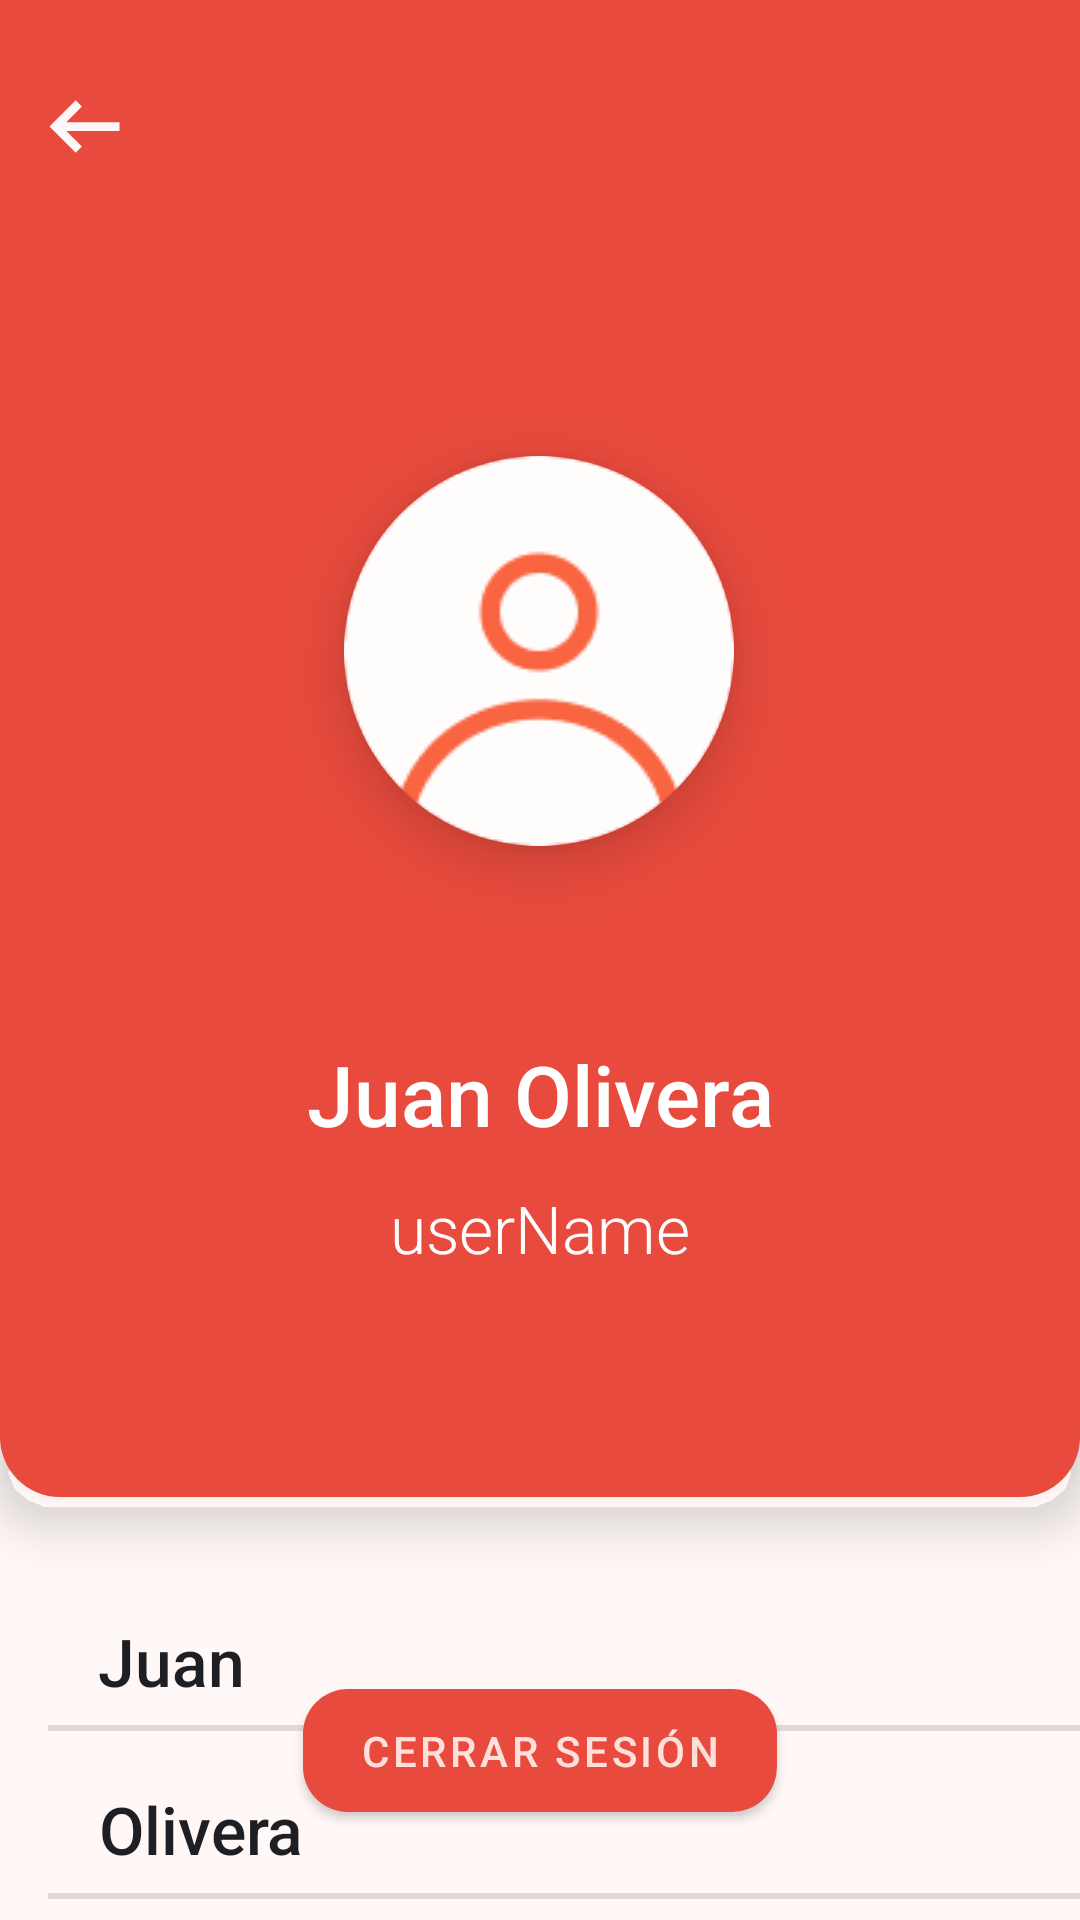

Layout XML and referenced resources for this Android screen:
<!-- AndroidManifest.xml: application theme Theme.ClubBam.Light -->
<!-- res/layout/activity_perfil.xml -->
<?xml version="1.0" encoding="utf-8"?>
<androidx.constraintlayout.widget.ConstraintLayout xmlns:android="http://schemas.android.com/apk/res/android"
    xmlns:app="http://schemas.android.com/apk/res-auto"
    xmlns:tools="http://schemas.android.com/tools"
    android:id="@+id/perfil"
    android:layout_width="match_parent"
    android:layout_height="match_parent"
    android:backgroundTint="@color/colorBackground"
    app:circularflow_defaultRadius="@dimen/cardview_compat_inset_shadow"
    app:circularflow_radiusInDP="100"
    tools:context=".ui.perfil.PerfilActivity">

    <com.google.android.material.appbar.MaterialToolbar
        android:id="@+id/toolbar"
        android:layout_width="match_parent"
        android:layout_height="499dp"
        android:background="@drawable/toolbar_bg"
        android:backgroundTint="@color/colorPrimaryTomato"
        android:elevation="10dp"
        android:paddingTop="14dp"
        app:layout_constraintEnd_toEndOf="parent"
        app:layout_constraintStart_toStartOf="parent"
        app:layout_constraintTop_toTopOf="parent"
        app:navigationIcon="@drawable/outline_arrow_left_alt_24"/>


    <com.google.android.material.imageview.ShapeableImageView
        android:layout_width="wrap_content"
        android:layout_height="wrap_content"
        android:layout_marginTop="152dp"
        android:elevation="12dp"
        app:layout_constraintEnd_toEndOf="parent"
        app:layout_constraintHorizontal_bias="0.498"
        app:layout_constraintStart_toStartOf="@+id/toolbar"
        app:layout_constraintTop_toTopOf="parent"
        app:shapeAppearanceOverlay="@style/ShapeAppearance.App.CircularImageView"
        app:srcCompat="@drawable/avatar" />

    <com.google.android.material.textview.MaterialTextView
        android:id="@+id/tvNombreApellido"
        android:layout_width="305dp"
        android:layout_height="59dp"
        android:layout_marginTop="10dp"
        android:layout_marginBottom="10dp"
        android:elevation="12dp"
        android:paddingTop="10dp"
        android:text="Juan Olivera"
        android:textAlignment="center"
        android:textColor="@color/colorOnSecondary"
        android:textSize="28sp"
        app:fontFamily="sans-serif-medium"
        app:layout_constraintBottom_toBottomOf="@+id/toolbar"
        app:layout_constraintEnd_toEndOf="@+id/toolbar"
        app:layout_constraintStart_toStartOf="@+id/toolbar"
        app:layout_constraintTop_toTopOf="parent"
        app:layout_constraintVertical_bias="0.776"
        />

    <com.google.android.material.textview.MaterialTextView
        android:id="@+id/tvUserName"
        android:layout_width="305dp"
        android:layout_height="59dp"
        android:layout_marginTop="10dp"
        android:layout_marginBottom="10dp"
        android:elevation="12dp"
        android:paddingTop="10dp"
        android:text="userName"
        android:textAlignment="center"
        android:textColor="@color/colorOnSecondary"
        android:textSize="22dp"
        app:fontFamily="sans-serif-light"
        app:layout_constraintBottom_toBottomOf="@+id/toolbar"
        app:layout_constraintEnd_toEndOf="@+id/toolbar"
        app:layout_constraintStart_toStartOf="@+id/toolbar"
        app:layout_constraintTop_toTopOf="parent"
        app:layout_constraintVertical_bias="0.892" />

    <com.google.android.material.textview.MaterialTextView
        android:id="@+id/tvNombreCarnet"
        android:layout_width="308dp"
        android:layout_height="36dp"
        android:layout_marginStart="30dp"
        android:layout_marginTop="40dp"
        android:elevation="12dp"
        android:text="Juan"
        android:textColor="@color/colorText"
        android:textSize="22sp"
        app:fontFamily="sans-serif-medium"
        app:layout_constraintEnd_toEndOf="parent"
        app:layout_constraintHorizontal_bias="0.126"
        app:layout_constraintStart_toStartOf="parent"
        app:layout_constraintTop_toBottomOf="@+id/toolbar" />

    <com.google.android.material.textview.MaterialTextView
        android:id="@+id/tvApellido"
        android:layout_width="308dp"
        android:layout_height="36dp"
        android:layout_marginStart="30dp"
        android:layout_marginTop="20dp"
        android:elevation="12dp"
        android:text="Olivera"
        android:textColor="@color/colorText"
        android:textSize="22sp"
        app:fontFamily="sans-serif-medium"
        app:layout_constraintEnd_toEndOf="parent"
        app:layout_constraintHorizontal_bias="0.13"
        app:layout_constraintStart_toStartOf="parent"
        app:layout_constraintTop_toBottomOf="@+id/tvNombreCarnet" />

    <com.google.android.material.textview.MaterialTextView
        android:id="@+id/tvEmail"
        android:layout_width="308dp"
        android:layout_height="36dp"
        android:layout_marginStart="30dp"
        android:layout_marginTop="20dp"
        android:elevation="12dp"
        android:text="Administrador"
        android:textColor="@color/colorText"
        android:textSize="22sp"
        app:fontFamily="sans-serif-medium"
        app:layout_constraintEnd_toEndOf="parent"
        app:layout_constraintHorizontal_bias="0.13"
        app:layout_constraintStart_toStartOf="parent"
        app:layout_constraintTop_toBottomOf="@+id/tvApellido" />

    <View
        android:id="@+id/divider1"
        android:layout_width="400dp"
        android:layout_height="2dp"
        android:layout_marginStart="16dp"

        android:layout_marginEnd="16dp"
        android:background="?android:attr/listDivider"
        app:layout_constraintEnd_toEndOf="parent"
        app:layout_constraintHorizontal_bias="0.0"
        app:layout_constraintStart_toStartOf="parent"
        app:layout_constraintTop_toBottomOf="@+id/tvNombreCarnet" />

    <View
        android:id="@+id/divider2"
        android:layout_width="400dp"
        android:layout_height="2dp"
        android:layout_marginStart="16dp"

        android:layout_marginEnd="16dp"
        android:background="?android:attr/listDivider"
        app:layout_constraintEnd_toEndOf="parent"
        app:layout_constraintHorizontal_bias="0.0"
        app:layout_constraintStart_toStartOf="parent"
        app:layout_constraintTop_toBottomOf="@+id/tvApellido" />

    <View
        android:id="@+id/divider3"
        android:layout_width="400dp"
        android:layout_height="2dp"
        android:layout_marginStart="16dp"
        android:layout_marginEnd="16dp"
        android:background="?android:attr/listDivider"
        app:layout_constraintEnd_toEndOf="parent"
        app:layout_constraintHorizontal_bias="0.0"
        app:layout_constraintStart_toStartOf="parent"
        app:layout_constraintTop_toBottomOf="@+id/tvEmail" />

    <com.google.android.material.button.MaterialButton
        android:id="@+id/btnCerrarSesion"
        android:layout_width="158dp"
        android:layout_height="53dp"
        android:layout_marginBottom="30dp"
        android:fontFamily="sans-serif-medium"
        android:text="Cerrar sesión"
        android:textColor="@color/colorChipBackground"
        app:cornerRadius="15dp"
        app:layout_constraintBottom_toBottomOf="parent"
        app:layout_constraintEnd_toEndOf="parent"
        app:layout_constraintStart_toStartOf="parent" />

</androidx.constraintlayout.widget.ConstraintLayout>
<!-- resources referenced by this layout -->
<resources>
  <color name="colorBackground">#FFF8F7</color>
  <color name="colorChipBackground">#FDE0DC</color>
  <color name="colorOnSecondary">#FFFFFF</color>
  <color name="colorPrimaryTomato">#E84B3D</color>
  <color name="colorText">#1E1F24</color>
  <!-- drawable avatar: png bitmap (drawable, 3799 bytes) -->
  <!-- drawable outline_arrow_left_alt_24 (drawable) -->
  <vector xmlns:android="http://schemas.android.com/apk/res/android" android:autoMirrored="true" android:height="35dp" android:tint="#FDF7F7" android:viewportHeight="960" android:viewportWidth="960" android:width="35dp">
        
      <path android:fillColor="@android:color/white" android:pathData="M400,720L160,480L400,240L456,298L314,440L800,440L800,520L314,520L456,662L400,720Z"/>
      
  </vector>
  <!-- drawable toolbar_bg (drawable) -->
  <?xml version="1.0" encoding="utf-8"?>
  <shape xmlns:android="http://schemas.android.com/apk/res/android"
      android:shape="rectangle">
      <solid android:color="@color/colorPrimaryTomato" />
      <corners
          android:bottomLeftRadius="20dp"
          android:bottomRightRadius="20dp"/>
  </shape>
  <style name="ShapeAppearance.App.CircularImageView" parent="ShapeAppearance.MaterialComponents.SmallComponent">
          <item name="cornerFamily">rounded</item>
          <item name="cornerSize">50%</item>
      </style>
  <style name="Theme.ClubBam.Light" parent="Theme.MaterialComponents.Light.NoActionBar">
  
          
          <item name="colorPrimary">@color/colorPrimaryTomato</item>
          <item name="colorOnPrimary">@color/colorOnPrimary</item>
  
          <item name="colorSecondary">@color/colorSecondary</item>
          <item name="colorOnSecondary">@color/colorOnSecondary</item>
  
          
          <item name="android:colorBackground">@color/colorBackground</item>
          <item name="colorOnBackground">@color/colorOnBackground</item>
          <item name="colorSurface">@color/colorSurface</item>
          <item name="colorOnSurface">@color/colorOnSurface</item>
  
          
          <item name="colorError">@color/colorError</item>
          <item name="colorOnError">@color/colorOnError</item>
  
          
          <item name="android:textColorSecondary">@color/colorTextSecondary</item>
      </style>
  <color name="colorOnPrimary">#FFFFFF</color>
  <color name="colorSecondary">#F57C6A</color>
  <color name="colorOnBackground">#000000</color>
  <color name="colorSurface">#FFFFFF</color>
  <color name="colorOnSurface">#000000</color>
  <color name="colorError">#B00020</color>
  <color name="colorOnError">#FFFFFF</color>
  <color name="colorTextSecondary">#666666</color>
</resources>
